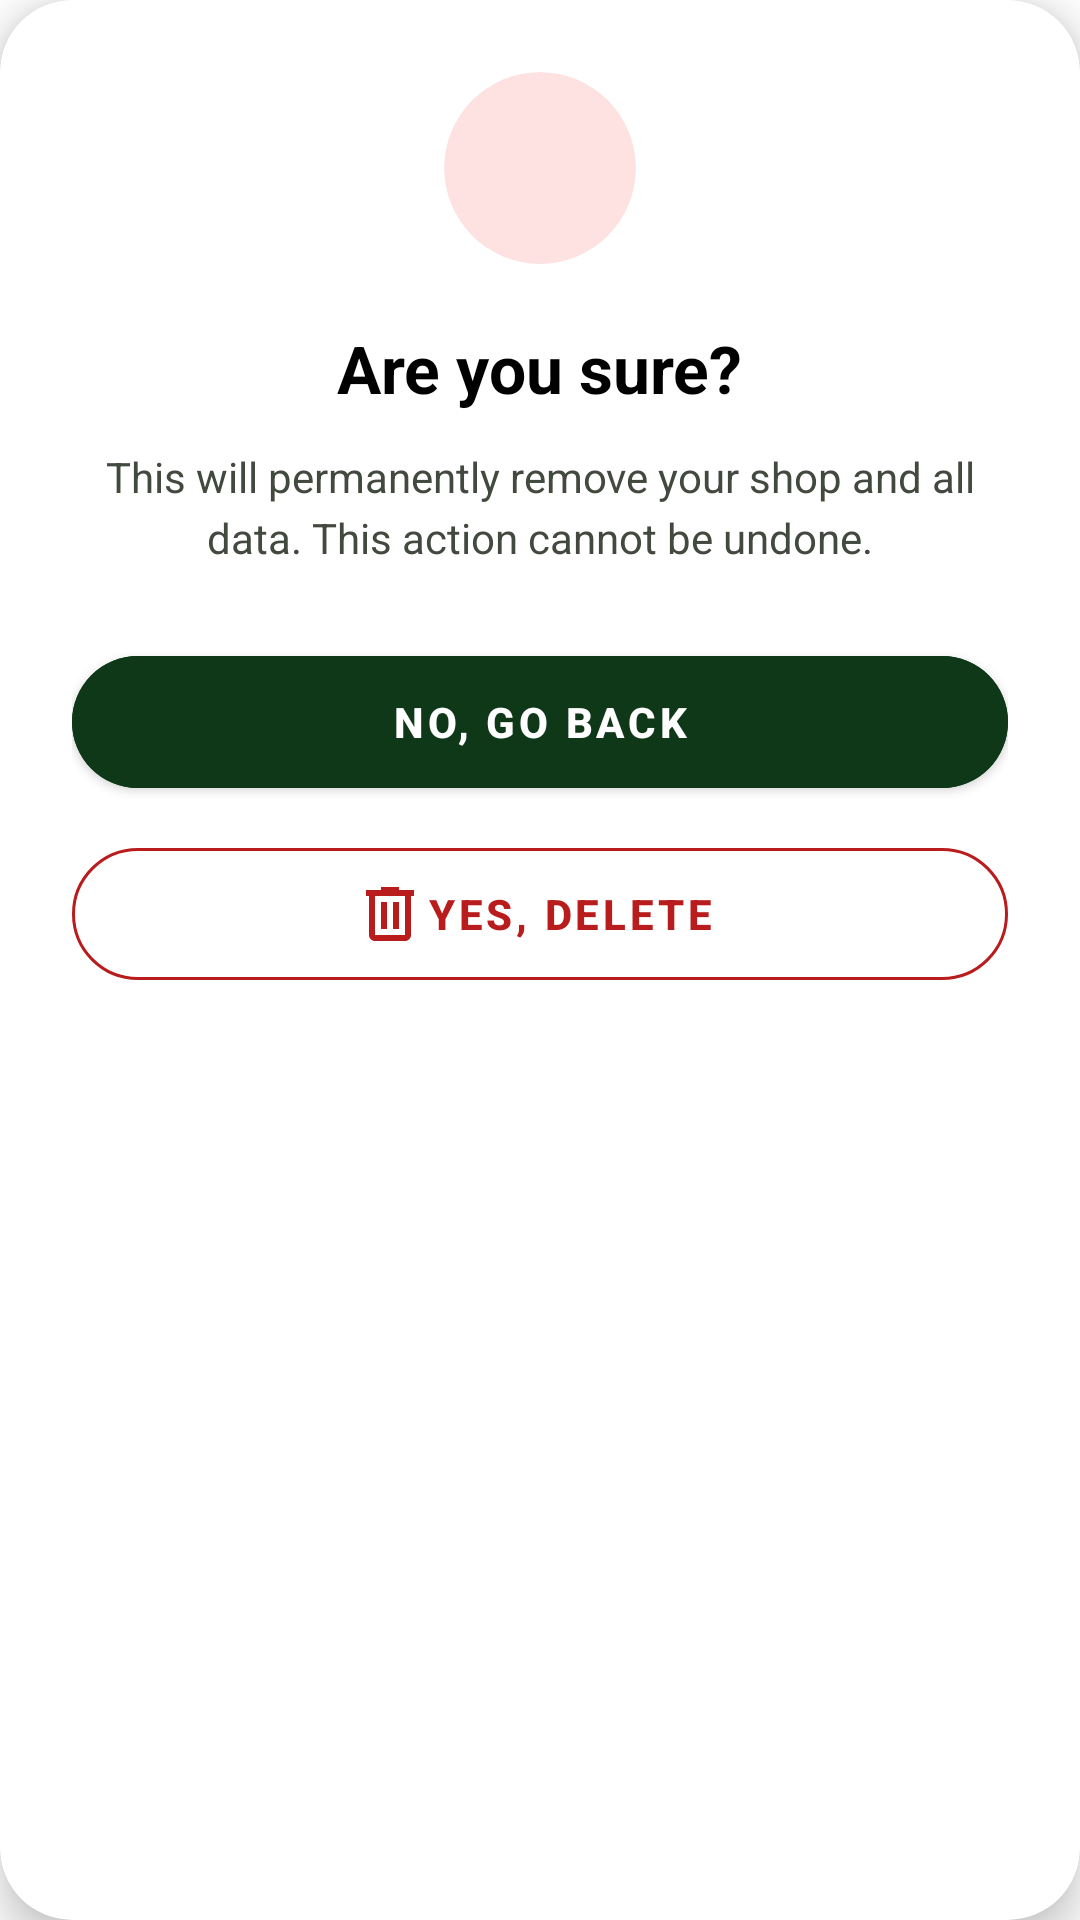

This screen was rendered from an Android layout file. Write that file and the resources it references.
<!-- AndroidManifest.xml: application theme Theme.CraftLanka -->
<!-- res/layout/layout_delete_account_dialog.xml -->
<?xml version="1.0" encoding="utf-8"?>
<com.google.android.material.card.MaterialCardView xmlns:android="http://schemas.android.com/apk/res/android"
    xmlns:app="http://schemas.android.com/apk/res-auto"
    android:layout_width="match_parent"
    android:layout_height="wrap_content"
    app:cardCornerRadius="24dp"
    app:cardElevation="8dp">

    <LinearLayout
        android:layout_width="match_parent"
        android:layout_height="wrap_content"
        android:gravity="center_horizontal"
        android:orientation="vertical"
        android:padding="24dp">

        <com.google.android.material.card.MaterialCardView
            android:layout_width="64dp"
            android:layout_height="64dp"
            app:cardBackgroundColor="#FEE2E2"
            app:cardCornerRadius="32dp"
            app:cardElevation="0dp">

            <ImageView
                android:layout_width="24dp"
                android:layout_height="24dp"
                android:layout_gravity="center"
                android:src="@drawable/ic_warning_triangle"
                app:tint="#B91C1C" />
        </com.google.android.material.card.MaterialCardView>

        <TextView
            android:layout_width="wrap_content"
            android:layout_height="wrap_content"
            android:layout_marginTop="20dp"
            android:text="Are you sure?"
            android:textColor="@color/black"
            android:textSize="22sp"
            android:textStyle="bold" />

        <TextView
            android:layout_width="match_parent"
            android:layout_height="wrap_content"
            android:layout_marginTop="12dp"
            android:gravity="center"
            android:lineSpacingExtra="4dp"
            android:text="This will permanently remove your shop and all data. This action cannot be undone."
            android:textColor="@color/text_grey"
            android:textSize="14sp" />

        <com.google.android.material.button.MaterialButton
            android:id="@+id/btn_go_back"
            android:layout_width="match_parent"
            android:layout_height="56dp"
            android:layout_marginTop="24dp"
            android:backgroundTint="@color/brand_green_dark"
            android:text="NO, GO BACK"
            android:textColor="@color/white"
            android:textStyle="bold"
            app:cornerRadius="28dp" />

        <com.google.android.material.button.MaterialButton
            android:id="@+id/btn_confirm_delete"
            style="@style/Widget.MaterialComponents.Button.TextButton"
            android:layout_width="match_parent"
            android:layout_height="56dp"
            android:layout_marginTop="8dp"
            android:text="YES, DELETE"
            android:textColor="#B91C1C"
            android:textStyle="bold"
            app:cornerRadius="28dp"
            app:icon="@drawable/ic_trash_delete"
            app:iconGravity="textStart"
            app:iconTint="#B91C1C"
            app:strokeColor="#B91C1C"
            app:strokeWidth="1dp" />

    </LinearLayout>
</com.google.android.material.card.MaterialCardView>
<!-- resources referenced by this layout -->
<resources>
  <color name="black">#FF000000</color>
  <color name="brand_green_dark">#0E3818</color>
  <color name="text_grey">#42493E</color>
  <color name="white">#FFFFFFFF</color>
  <!-- drawable ic_trash_delete (drawable) -->
  <vector xmlns:android="http://schemas.android.com/apk/res/android"
      android:width="16dp"
      android:height="18dp"
      android:viewportWidth="16"
      android:viewportHeight="18">
    <path
        android:pathData="M3,18C2.45,18 1.979,17.804 1.587,17.413C1.196,17.021 1,16.55 1,16V3H0V1H5V0H11V1H16V3H15V16C15,16.55 14.804,17.021 14.413,17.413C14.021,17.804 13.55,18 13,18H3V18M13,3H3V16V16V16H13V16V16V3V3M5,14H7V5H5V14V14M9,14H11V5H9V14V14M3,3V3V16V16V16V16V16V16V3V3"
        android:fillColor="#BA1A1A"/>
  </vector>
  <style name="Theme.CraftLanka" parent="Theme.MaterialComponents.DayNight.NoActionBar">
          
          <item name="colorPrimary">@color/brand_green</item>
          <item name="colorPrimaryVariant">@color/brand_green_dark</item>
          <item name="colorOnPrimary">@color/white</item>
          
          <item name="colorSecondary">@color/nav_active_bg</item>
          <item name="colorSecondaryVariant">@color/nav_active_content</item>
          <item name="colorOnSecondary">@color/white</item>
          
          <item name="android:statusBarColor">?attr/colorPrimaryVariant</item>
  
          
          <item name="bottomNavigationStyle">@style/Widget.App.BottomNavigationView</item>
      </style>
  <color name="brand_green">#154212</color>
  <color name="nav_active_bg">#FFA26A</color>
  <color name="nav_active_content">#783603</color>
  <style name="Widget.App.BottomNavigationView" parent="Widget.MaterialComponents.BottomNavigationView">
          <item name="enableEdgeToEdge">true</item>
      </style>
</resources>
